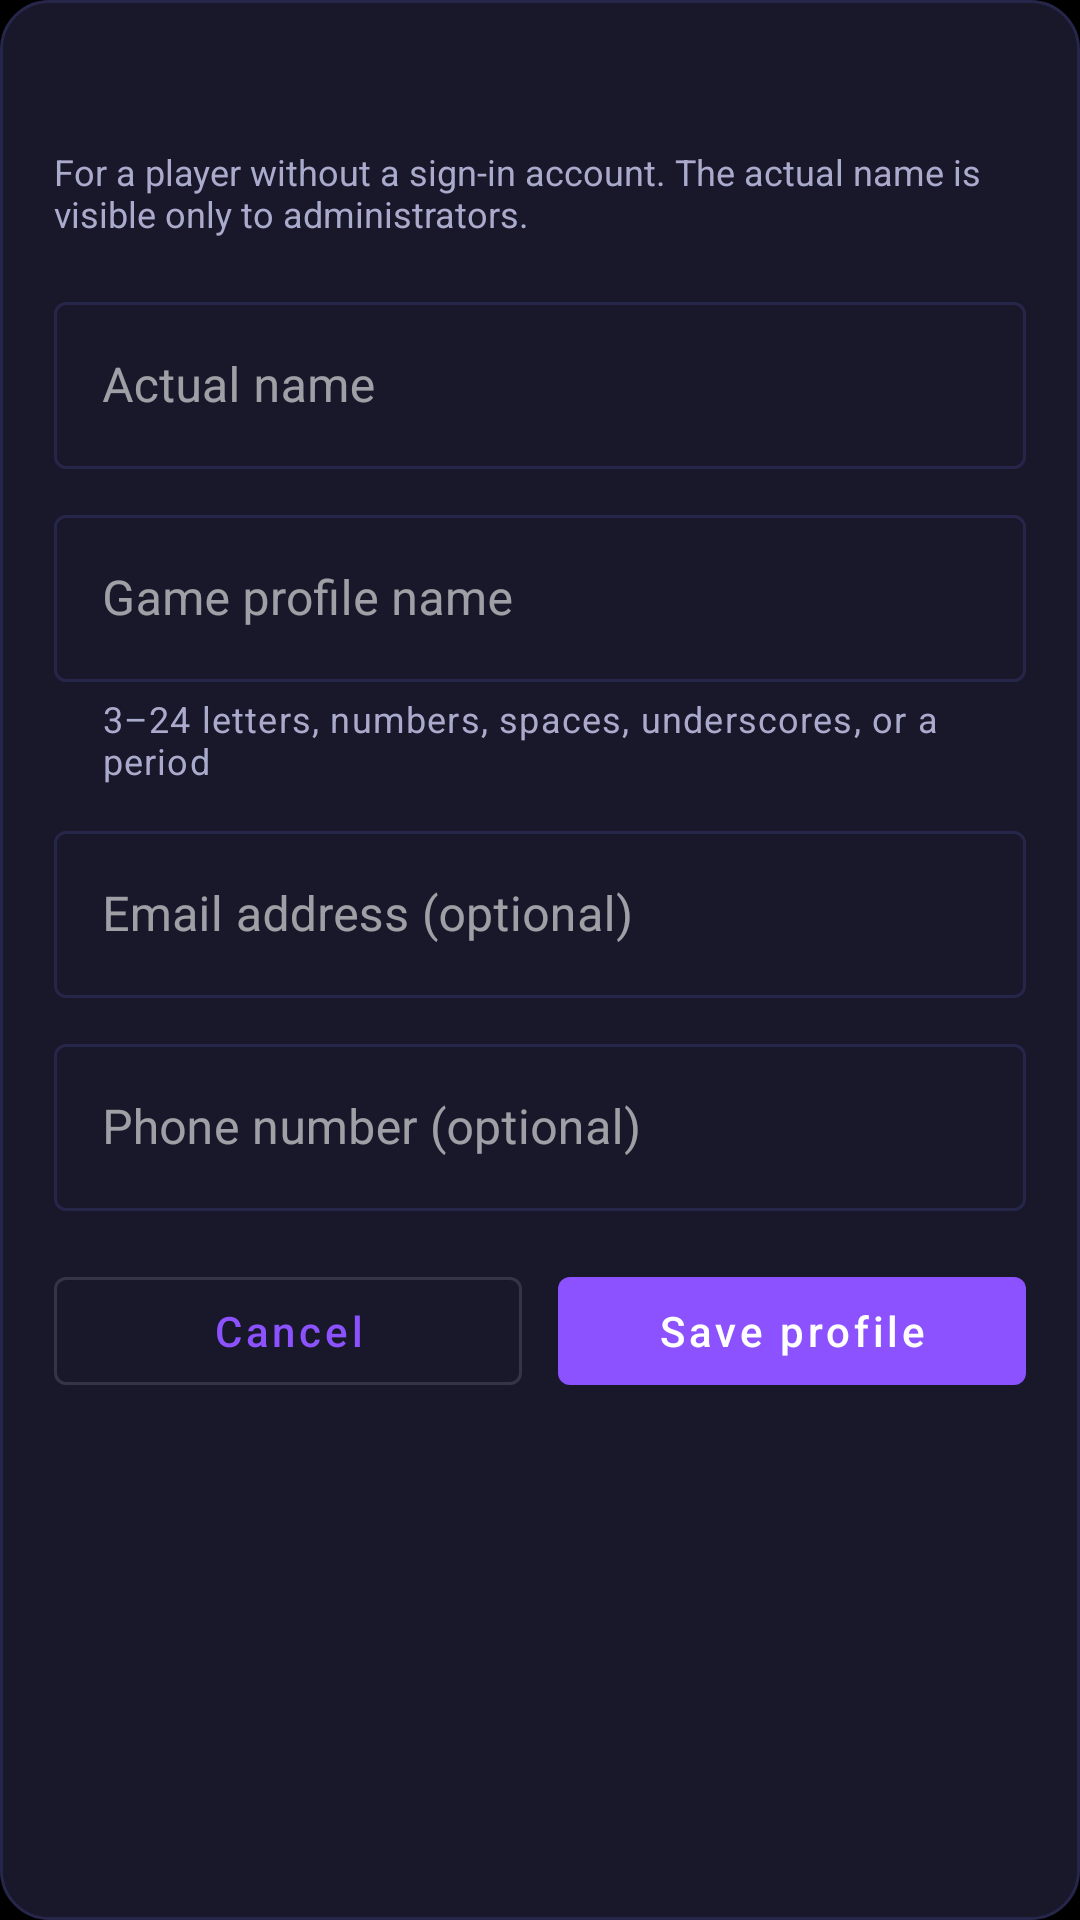

The Android layout XML behind this screen, and the referenced resources:
<!-- AndroidManifest.xml: application theme Theme.RummyPulse -->
<!-- res/layout/dialog_managed_profile.xml -->
<?xml version="1.0" encoding="utf-8"?>
<LinearLayout xmlns:android="http://schemas.android.com/apk/res/android"
    xmlns:app="http://schemas.android.com/apk/res-auto"
    android:layout_width="match_parent"
    android:layout_height="wrap_content"
    android:background="@drawable/dialog_background"
    android:orientation="vertical"
    android:padding="18dp">

    <TextView
        android:id="@+id/text_managed_profile_title"
        android:layout_width="match_parent"
        android:layout_height="wrap_content"
        android:textColor="@color/text_primary"
        android:textSize="20sp"
        android:textStyle="bold" />

    <TextView
        android:layout_width="match_parent"
        android:layout_height="wrap_content"
        android:layout_marginTop="4dp"
        android:text="@string/user_management_managed_help"
        android:textColor="@color/text_secondary"
        android:textSize="12sp" />

    <com.google.android.material.textfield.TextInputLayout
        android:id="@+id/layout_managed_actual_name"
        style="@style/Widget.MaterialComponents.TextInputLayout.OutlinedBox"
        android:layout_width="match_parent"
        android:layout_height="wrap_content"
        android:layout_marginTop="16dp"
        android:hint="@string/user_management_actual_name"
        app:boxBackgroundColor="@color/card_background"
        app:boxStrokeColor="@color/dialog_input_stroke"
        app:hintTextColor="@color/dialog_hint_text">

        <com.google.android.material.textfield.TextInputEditText
            android:id="@+id/input_managed_actual_name"
            android:layout_width="match_parent"
            android:layout_height="wrap_content"
            android:inputType="textPersonName"
            android:maxLength="120"
            android:maxLines="1"
            android:textColor="@color/text_primary"
            android:textColorHint="@color/text_secondary"
            android:textCursorDrawable="@null" />
    </com.google.android.material.textfield.TextInputLayout>

    <com.google.android.material.textfield.TextInputLayout
        android:id="@+id/layout_managed_profile_name"
        style="@style/Widget.MaterialComponents.TextInputLayout.OutlinedBox"
        android:layout_width="match_parent"
        android:layout_height="wrap_content"
        android:layout_marginTop="10dp"
        android:hint="@string/user_management_profile_name_label"
        app:boxBackgroundColor="@color/card_background"
        app:boxStrokeColor="@color/dialog_input_stroke"
        app:helperText="@string/user_management_profile_name_help"
        app:helperTextTextColor="@color/text_secondary"
        app:hintTextColor="@color/dialog_hint_text">

        <com.google.android.material.textfield.TextInputEditText
            android:id="@+id/input_managed_profile_name"
            android:layout_width="match_parent"
            android:layout_height="wrap_content"
            android:inputType="textVisiblePassword"
            android:maxLength="24"
            android:maxLines="1"
            android:textColor="@color/text_primary"
            android:textColorHint="@color/text_secondary"
            android:textCursorDrawable="@null" />
    </com.google.android.material.textfield.TextInputLayout>

    <com.google.android.material.textfield.TextInputLayout
        android:id="@+id/layout_managed_email"
        style="@style/Widget.MaterialComponents.TextInputLayout.OutlinedBox"
        android:layout_width="match_parent"
        android:layout_height="wrap_content"
        android:layout_marginTop="10dp"
        android:hint="@string/user_management_email_optional"
        app:boxBackgroundColor="@color/card_background"
        app:boxStrokeColor="@color/dialog_input_stroke"
        app:hintTextColor="@color/dialog_hint_text">

        <com.google.android.material.textfield.TextInputEditText
            android:id="@+id/input_managed_email"
            android:layout_width="match_parent"
            android:layout_height="wrap_content"
            android:imeOptions="actionNext"
            android:inputType="textEmailAddress"
            android:maxLength="320"
            android:maxLines="1"
            android:textColor="@color/text_primary"
            android:textColorHint="@color/text_secondary"
            android:textCursorDrawable="@null" />
    </com.google.android.material.textfield.TextInputLayout>

    <com.google.android.material.textfield.TextInputLayout
        android:id="@+id/layout_managed_phone"
        style="@style/Widget.MaterialComponents.TextInputLayout.OutlinedBox"
        android:layout_width="match_parent"
        android:layout_height="wrap_content"
        android:layout_marginTop="10dp"
        android:hint="@string/user_management_phone_optional"
        app:boxBackgroundColor="@color/card_background"
        app:boxStrokeColor="@color/dialog_input_stroke"
        app:hintTextColor="@color/dialog_hint_text">

        <com.google.android.material.textfield.TextInputEditText
            android:id="@+id/input_managed_phone"
            android:layout_width="match_parent"
            android:layout_height="wrap_content"
            android:imeOptions="actionDone"
            android:inputType="phone"
            android:maxLength="32"
            android:maxLines="1"
            android:textColor="@color/text_primary"
            android:textColorHint="@color/text_secondary"
            android:textCursorDrawable="@null" />
    </com.google.android.material.textfield.TextInputLayout>

    <LinearLayout
        android:layout_width="match_parent"
        android:layout_height="wrap_content"
        android:layout_marginTop="16dp"
        android:orientation="horizontal">

        <com.google.android.material.button.MaterialButton
            android:id="@+id/btn_managed_profile_cancel"
            style="@style/Widget.MaterialComponents.Button.OutlinedButton"
            android:layout_width="0dp"
            android:layout_height="wrap_content"
            android:layout_marginEnd="6dp"
            android:layout_weight="1"
            android:text="@android:string/cancel"
            android:textAllCaps="false" />

        <com.google.android.material.button.MaterialButton
            android:id="@+id/btn_managed_profile_save"
            android:layout_width="0dp"
            android:layout_height="wrap_content"
            android:layout_marginStart="6dp"
            android:layout_weight="1"
            android:text="@string/user_management_save_managed"
            android:textAllCaps="false" />
    </LinearLayout>
</LinearLayout>
<!-- resources referenced by this layout -->
<resources>
  <color name="card_background">#FF18182A</color>
  <color name="text_primary">#FFFAFAFA</color>
  <color name="text_secondary">#FFAAAACC</color>
  <!-- drawable dialog_background (drawable) -->
  <?xml version="1.0" encoding="utf-8"?>
  <shape xmlns:android="http://schemas.android.com/apk/res/android"
      android:shape="rectangle">
      <solid android:color="@color/card_background" />
      <corners android:radius="16dp" />
      <stroke
          android:width="1dp"
          android:color="@color/divider_color" />
  </shape>
  <string name="user_management_actual_name">Actual name</string>
  <string name="user_management_email_optional">Email address (optional)</string>
  <string name="user_management_managed_help">For a player without a sign-in account. The actual name is visible only to administrators.</string>
  <string name="user_management_phone_optional">Phone number (optional)</string>
  <string name="user_management_profile_name_help">3–24 letters, numbers, spaces, underscores, or a period</string>
  <string name="user_management_profile_name_label">Game profile name</string>
  <string name="user_management_save_managed">Save profile</string>
  <color name="divider_color">#FF26264A</color>
  <color name="accent_blue">#FF8C52FF</color>
  <color name="accent_blue_dark">#FF6B35E8</color>
  <color name="white">#FFFFFFFF</color>
  <color name="accent_blue_light">#FFB47EFF</color>
  <color name="background_dark">#FF000000</color>
  <color name="surface_color">#FF0D0D14</color>
  <color name="text_hint">#FF555570</color>
  <style name="RummyPulseEditText" parent="Widget.AppCompat.EditText">
          <item name="android:textColor">@color/text_primary</item>
          <item name="android:textColorHint">@color/text_hint</item>
      </style>
  <style name="RummyPulseNumberPicker" parent="@android:style/Widget.Material.NumberPicker">
          <item name="android:textColor">@color/text_primary</item>
      </style>
  <color name="primary_blue_dark">#FF000000</color>
  <style name="DarkPopupMenuStyle" parent="Widget.MaterialComponents.PopupMenu">
          <item name="android:popupBackground">@drawable/bg_app_surface_blue</item>
          <item name="android:textColor">@color/text_primary</item>
          <item name="android:textColorPrimary">@color/text_primary</item>
          <item name="android:textColorSecondary">@color/text_secondary</item>
      </style>
  <!-- drawable bg_app_surface_blue (drawable) -->
  <?xml version="1.0" encoding="utf-8"?>
  <shape xmlns:android="http://schemas.android.com/apk/res/android"
      android:shape="rectangle">
      <corners android:radius="16dp" />
      <solid android:color="@color/card_background" />
      <stroke
          android:width="1dp"
          android:color="@color/divider_color" />
  </shape>
  <style name="TableRowTextSecondary">
          <item name="android:textSize">13sp</item>
          <item name="android:textColor">@color/text_secondary</item>
          <item name="android:gravity">center</item>
          <item name="android:padding">12dp</item>
          <item name="android:fontFamily">sans-serif</item>
      </style>
</resources>
